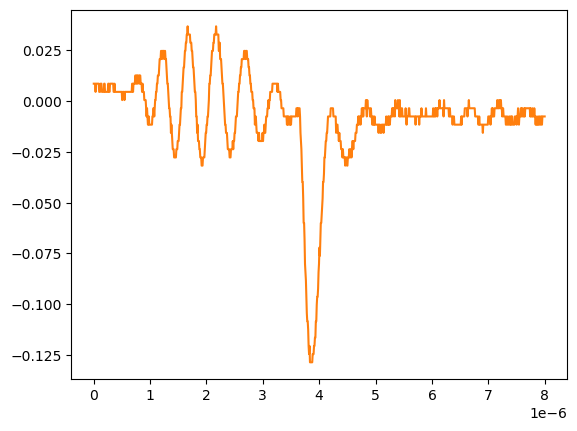

Data behind this chart, as committed beside it:
# KEYSIGHT TECHNOLOGIES, MSO-X 3024T, MY58262555, 07.30.2019051434
# time, 1
# 2024-09-12 15:46:27.343820
0.000000000000000000e+00, 8.301499999999999851e-03
8.008008008008007187e-09, 8.301499999999999851e-03
1.601601601601601437e-08, 8.301499999999999851e-03
2.402402402402402322e-08, 8.301499999999999851e-03
3.203203203203202875e-08, 4.281410000000000250e-03
4.004004004004003428e-08, 8.301499999999999851e-03
4.804804804804804643e-08, 8.301499999999999851e-03
5.605605605605605196e-08, 8.301499999999999851e-03
6.406406406406405750e-08, 8.301499999999999851e-03
7.207207207207206965e-08, 8.301499999999999851e-03
8.008008008008006856e-08, 8.301499999999999851e-03
8.808808808808808071e-08, 8.301499999999999851e-03
9.609609609609609286e-08, 4.281410000000000250e-03
1.041041041041040918e-07, 4.281410000000000250e-03
1.121121121121121039e-07, 4.281410000000000250e-03
1.201201201201201028e-07, 8.301499999999999851e-03
1.281281281281281150e-07, 8.301499999999999851e-03
1.361361361361361271e-07, 8.301499999999999851e-03
1.441441441441441393e-07, 4.281410000000000250e-03
1.521521521521521250e-07, 4.281410000000000250e-03
1.601601601601601371e-07, 4.281410000000000250e-03
1.681681681681681493e-07, 4.281410000000000250e-03
1.761761761761761614e-07, 4.281410000000000250e-03
1.841841841841841736e-07, 8.301499999999999851e-03
1.921921921921921857e-07, 8.301499999999999851e-03
2.002002002002001714e-07, 4.281410000000000250e-03
2.082082082082081836e-07, 4.281410000000000250e-03
2.162162162162161957e-07, 4.281410000000000250e-03
2.242242242242242079e-07, 4.281410000000000250e-03
2.322322322322322200e-07, 4.281410000000000250e-03
2.402402402402402057e-07, 4.281410000000000250e-03
2.482482482482482178e-07, 4.281410000000000250e-03
2.562562562562562300e-07, 8.301499999999999851e-03
2.642642642642642421e-07, 8.301499999999999851e-03
2.722722722722722543e-07, 4.281410000000000250e-03
2.802802802802802664e-07, 4.281410000000000250e-03
2.882882882882882786e-07, 8.301499999999999851e-03
2.962962962962962907e-07, 8.301499999999999851e-03
3.043043043043042499e-07, 8.301499999999999851e-03
3.123123123123122621e-07, 8.301499999999999851e-03
3.203203203203202742e-07, 8.301499999999999851e-03
3.283283283283282864e-07, 8.301499999999999851e-03
3.363363363363362985e-07, 8.301499999999999851e-03
3.443443443443443107e-07, 8.301499999999999851e-03
3.523523523523523228e-07, 4.281410000000000250e-03
3.603603603603603350e-07, 4.281410000000000250e-03
3.683683683683683471e-07, 8.301499999999999851e-03
3.763763763763763593e-07, 4.281410000000000250e-03
3.843843843843843714e-07, 4.281410000000000250e-03
3.923923923923923307e-07, 4.281410000000000250e-03
4.004004004004003428e-07, 4.281410000000000250e-03
4.084084084084083550e-07, 4.281410000000000250e-03
4.164164164164163671e-07, 4.281410000000000250e-03
4.244244244244243793e-07, 4.281410000000000250e-03
4.324324324324323914e-07, 4.281410000000000250e-03
4.404404404404404036e-07, 4.281410000000000250e-03
4.484484484484484157e-07, 4.281410000000000250e-03
4.564564564564564279e-07, 4.281410000000000250e-03
... 942 more rows
